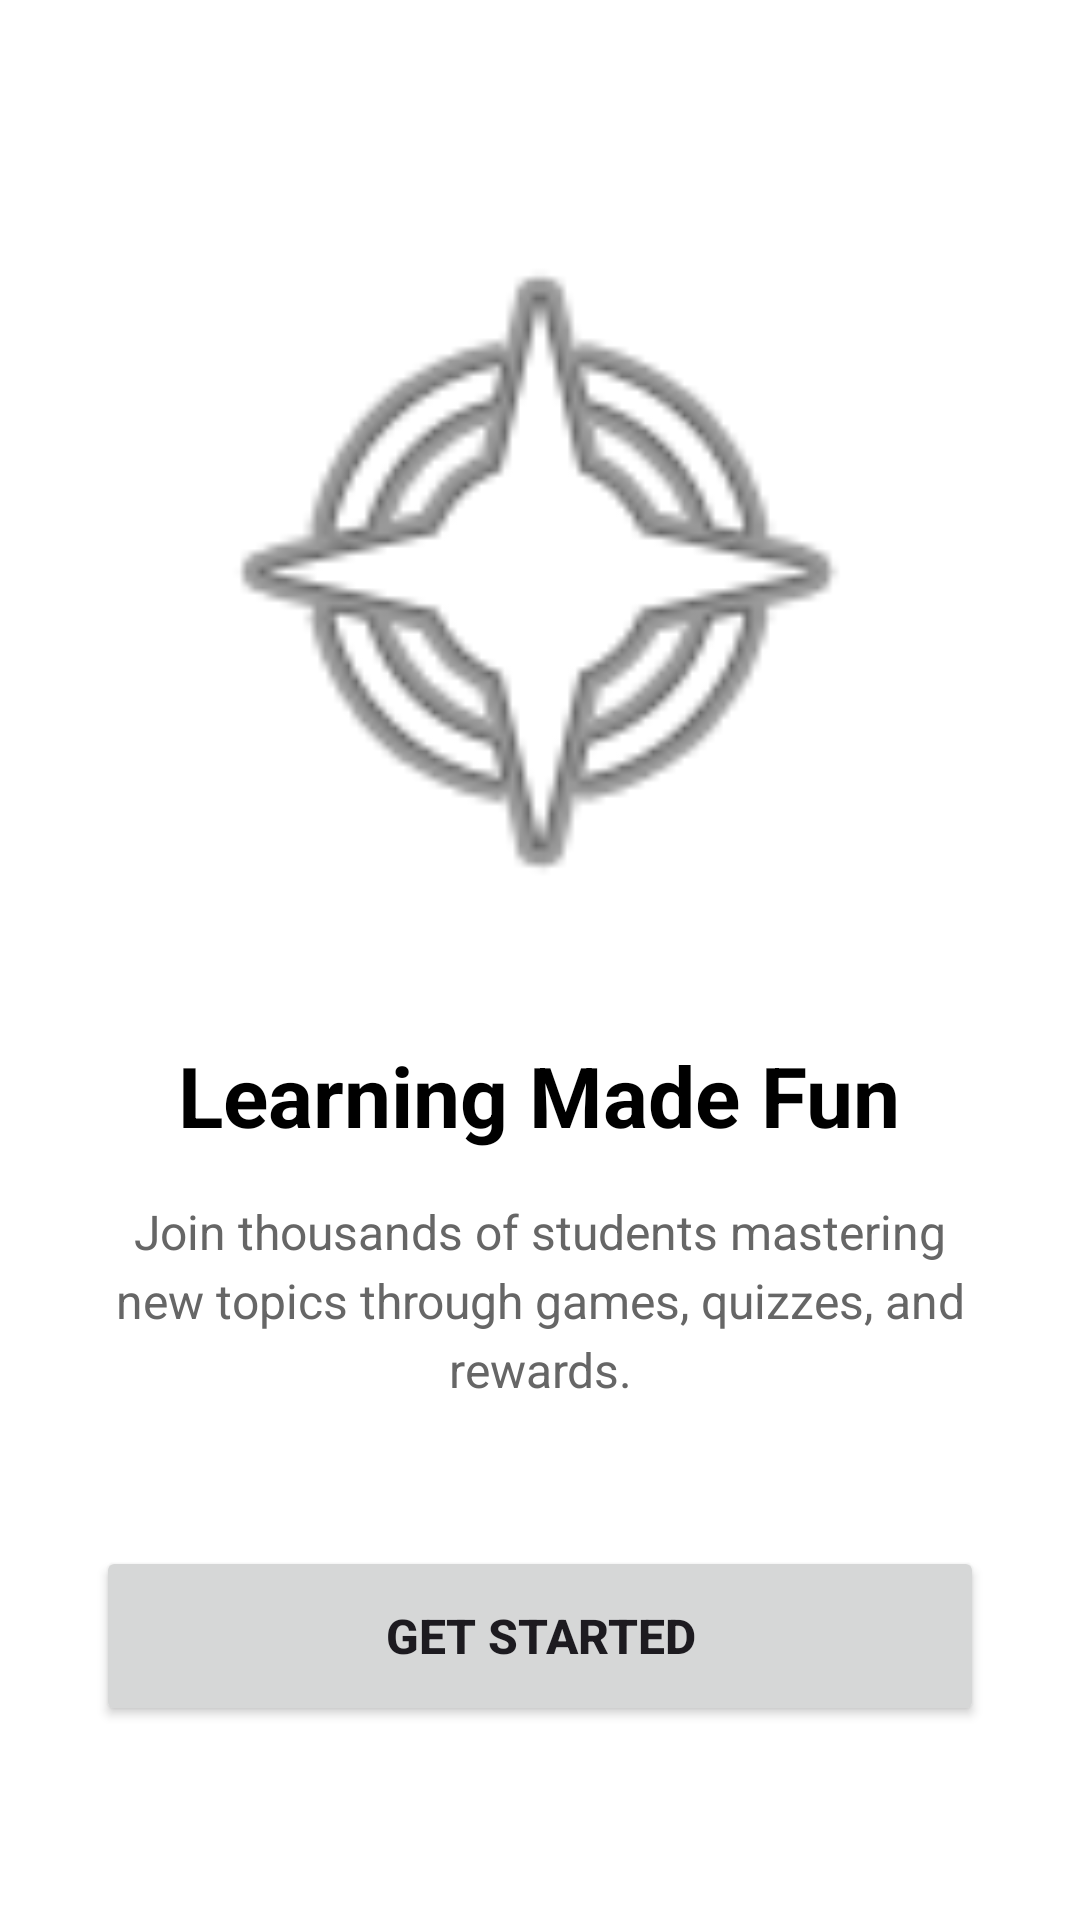

Android layout source for this screen:
<!-- AndroidManifest.xml: application theme Theme.SmartLearningEducationalGame -->
<!-- res/layout/intro_activity.xml -->
<?xml version="1.0" encoding="utf-8"?>
<LinearLayout xmlns:android="http://schemas.android.com/apk/res/android"
    android:layout_width="match_parent"
    android:layout_height="match_parent"
    android:orientation="vertical"
    android:gravity="center"
    android:padding="32dp"
    android:background="#FFFFFF">

    <ImageView
        android:layout_width="250dp"
        android:layout_height="250dp"
        android:src="@android:drawable/ic_menu_compass"
        android:layout_marginBottom="32dp"/>
    <TextView
        android:layout_width="wrap_content"
        android:layout_height="wrap_content"
        android:text="Learning Made Fun"
        android:textSize="28sp"
        android:textStyle="bold"
        android:textColor="#000000"
        android:gravity="center"
        android:layout_marginBottom="16dp"/>

    <TextView
        android:layout_width="wrap_content"
        android:layout_height="wrap_content"
        android:text="Join thousands of students mastering new topics through games, quizzes, and rewards."
        android:textSize="16sp"
        android:textColor="#666666"
        android:gravity="center"
        android:lineSpacingExtra="4dp"
        android:layout_marginBottom="48dp"/>

    <Button
        android:id="@+id/btnGetStarted"
        android:layout_width="match_parent"
        android:layout_height="60dp"
        android:text="GET STARTED"
        android:textSize="16sp"
        android:textStyle="bold"/>

</LinearLayout>
<!-- resources referenced by this layout -->
<resources>
  <style name="Theme.SmartLearningEducationalGame" parent="Base.Theme.SmartLearningEducationalGame2" />
  <style name="Base.Theme.SmartLearningEducationalGame2" parent="Theme.Material3.DayNight.NoActionBar">
          
          
      </style>
</resources>
